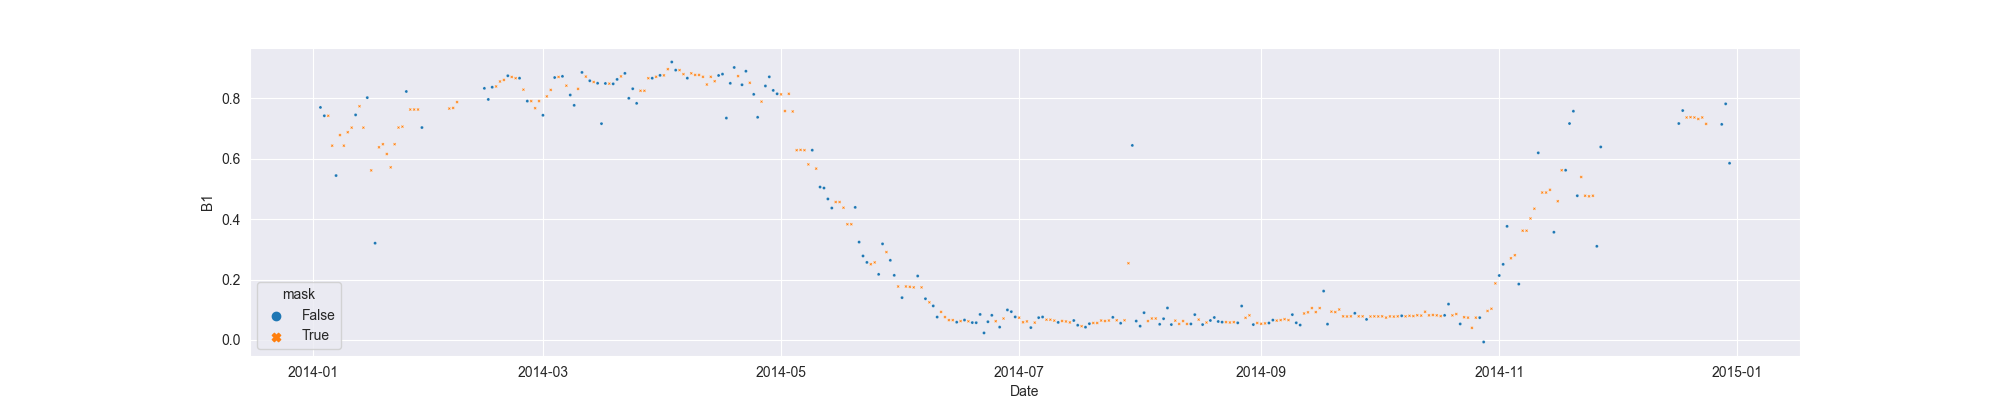

The file beside this chart, header and first rows:
system:time_start, B1, B1_interpolate
2014-01-03, 0.7693, 0.7693
2014-01-04, 0.7417, 0.7417
2014-01-05, , 0.7417
2014-01-06, , 0.6428
2014-01-07, 0.5439, 0.5439
2014-01-08, , 0.6778
2014-01-09, , 0.6428
2014-01-10, , 0.6872
2014-01-11, , 0.7024
2014-01-12, 0.7446, 0.7446
2014-01-13, , 0.7732
2014-01-14, , 0.7024
2014-01-15, 0.8017, 0.8017
2014-01-16, , 0.561
2014-01-17, 0.3202, 0.3202
2014-01-18, , 0.6374
2014-01-19, , 0.6476
2014-01-20, , 0.6152
2014-01-21, , 0.5711
2014-01-22, , 0.6476
2014-01-23, , 0.7027
2014-01-24, , 0.7057
2014-01-25, 0.822, 0.822
2014-01-26, , 0.7623
2014-01-27, , 0.7623
2014-01-28, , 0.7623
2014-01-29, 0.7027, 0.7027
2014-01-30, , 
2014-01-31, , 
2014-02-01, , 
2014-02-02, , 
2014-02-03, , 
2014-02-04, , 
2014-02-05, , 0.7655
2014-02-06, , 0.7675
2014-02-07, , 0.7869
2014-02-08, , 
2014-02-09, , 
2014-02-10, , 
2014-02-11, , 
2014-02-12, , 
2014-02-13, , 
2014-02-14, 0.8324, 0.8324
2014-02-15, 0.7956, 0.7956
2014-02-16, 0.8361, 0.8361
2014-02-17, , 0.8386
2014-02-18, , 0.8551
2014-02-19, , 0.8602
2014-02-20, 0.874, 0.874
2014-02-21, , 0.87
2014-02-22, , 0.866
2014-02-23, 0.866, 0.866
2014-02-24, , 0.828
2014-02-25, 0.7901, 0.7901
2014-02-26, , 0.7901
2014-02-27, , 0.7667
2014-02-28, , 0.7901
2014-03-01, 0.7433, 0.7433
2014-03-02, , 0.8057
2014-03-03, , 0.8272
... 302 more rows
